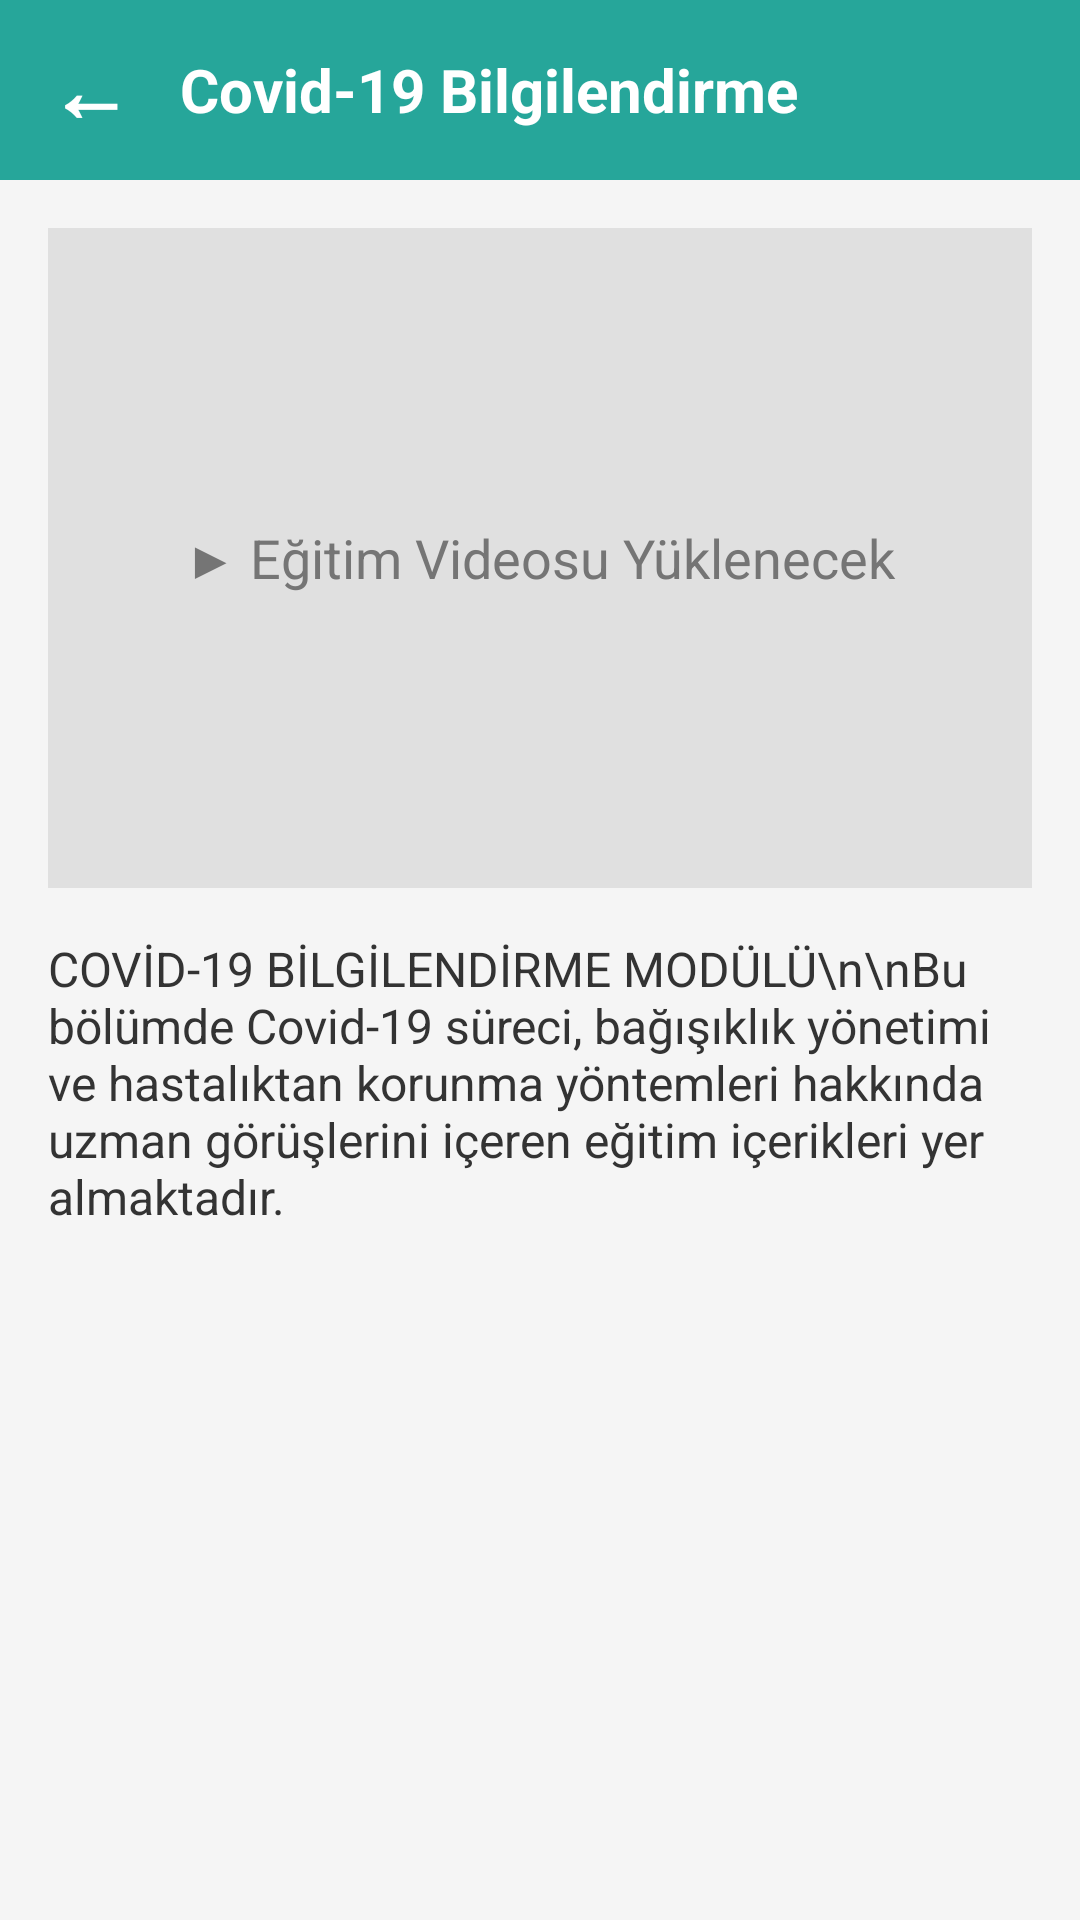

Write the Android layout XML for this screen, with the resource values it uses.
<!-- AndroidManifest.xml: application theme Theme.MyApplicationhafta2 -->
<!-- res/layout/activity_covid_info.xml -->
<?xml version="1.0" encoding="utf-8"?>
<LinearLayout xmlns:android="http://schemas.android.com/apk/res/android"
    android:layout_width="match_parent"
    android:layout_height="match_parent"
    android:orientation="vertical"
    android:background="#F5F5F5">

    <LinearLayout
        android:layout_width="match_parent"
        android:layout_height="60dp"
        android:background="#26A69A"
        android:orientation="horizontal"
        android:gravity="center_vertical"
        android:paddingHorizontal="16dp">

        <TextView
            android:id="@+id/btnBack"
            android:layout_width="wrap_content"
            android:layout_height="wrap_content"
            android:text="←"
            android:textColor="#FFFFFF"
            android:textSize="28sp"
            android:textStyle="bold"
            android:paddingEnd="16dp"/>

        <TextView
            android:layout_width="wrap_content"
            android:layout_height="wrap_content"
            android:text="Covid-19 Bilgilendirme"
            android:textColor="#FFFFFF"
            android:textSize="20sp"
            android:textStyle="bold"/>
    </LinearLayout>

    <FrameLayout
        android:layout_width="match_parent"
        android:layout_height="220dp"
        android:layout_marginTop="16dp"
        android:layout_marginHorizontal="16dp"
        android:background="#E0E0E0">

        <TextView
            android:layout_width="wrap_content"
            android:layout_height="wrap_content"
            android:layout_gravity="center"
            android:text="▶ Eğitim Videosu Yüklenecek"
            android:textSize="18sp"
            android:textColor="#757575"/>
    </FrameLayout>

    <TextView
        android:layout_width="match_parent"
        android:layout_height="wrap_content"
        android:layout_margin="16dp"
        android:text="COVİD-19 BİLGİLENDİRME MODÜLÜ\n\nBu bölümde Covid-19 süreci, bağışıklık yönetimi ve hastalıktan korunma yöntemleri hakkında uzman görüşlerini içeren eğitim içerikleri yer almaktadır."
        android:textSize="16sp"
        android:textColor="#333333"/>

</LinearLayout>
<!-- resources referenced by this layout -->
<resources>
  <style name="Theme.MyApplicationhafta2" parent="Base.Theme.MyApplicationhafta2" />
  <style name="Base.Theme.MyApplicationhafta2" parent="Theme.Material3.DayNight.NoActionBar">
          
          
      </style>
</resources>
